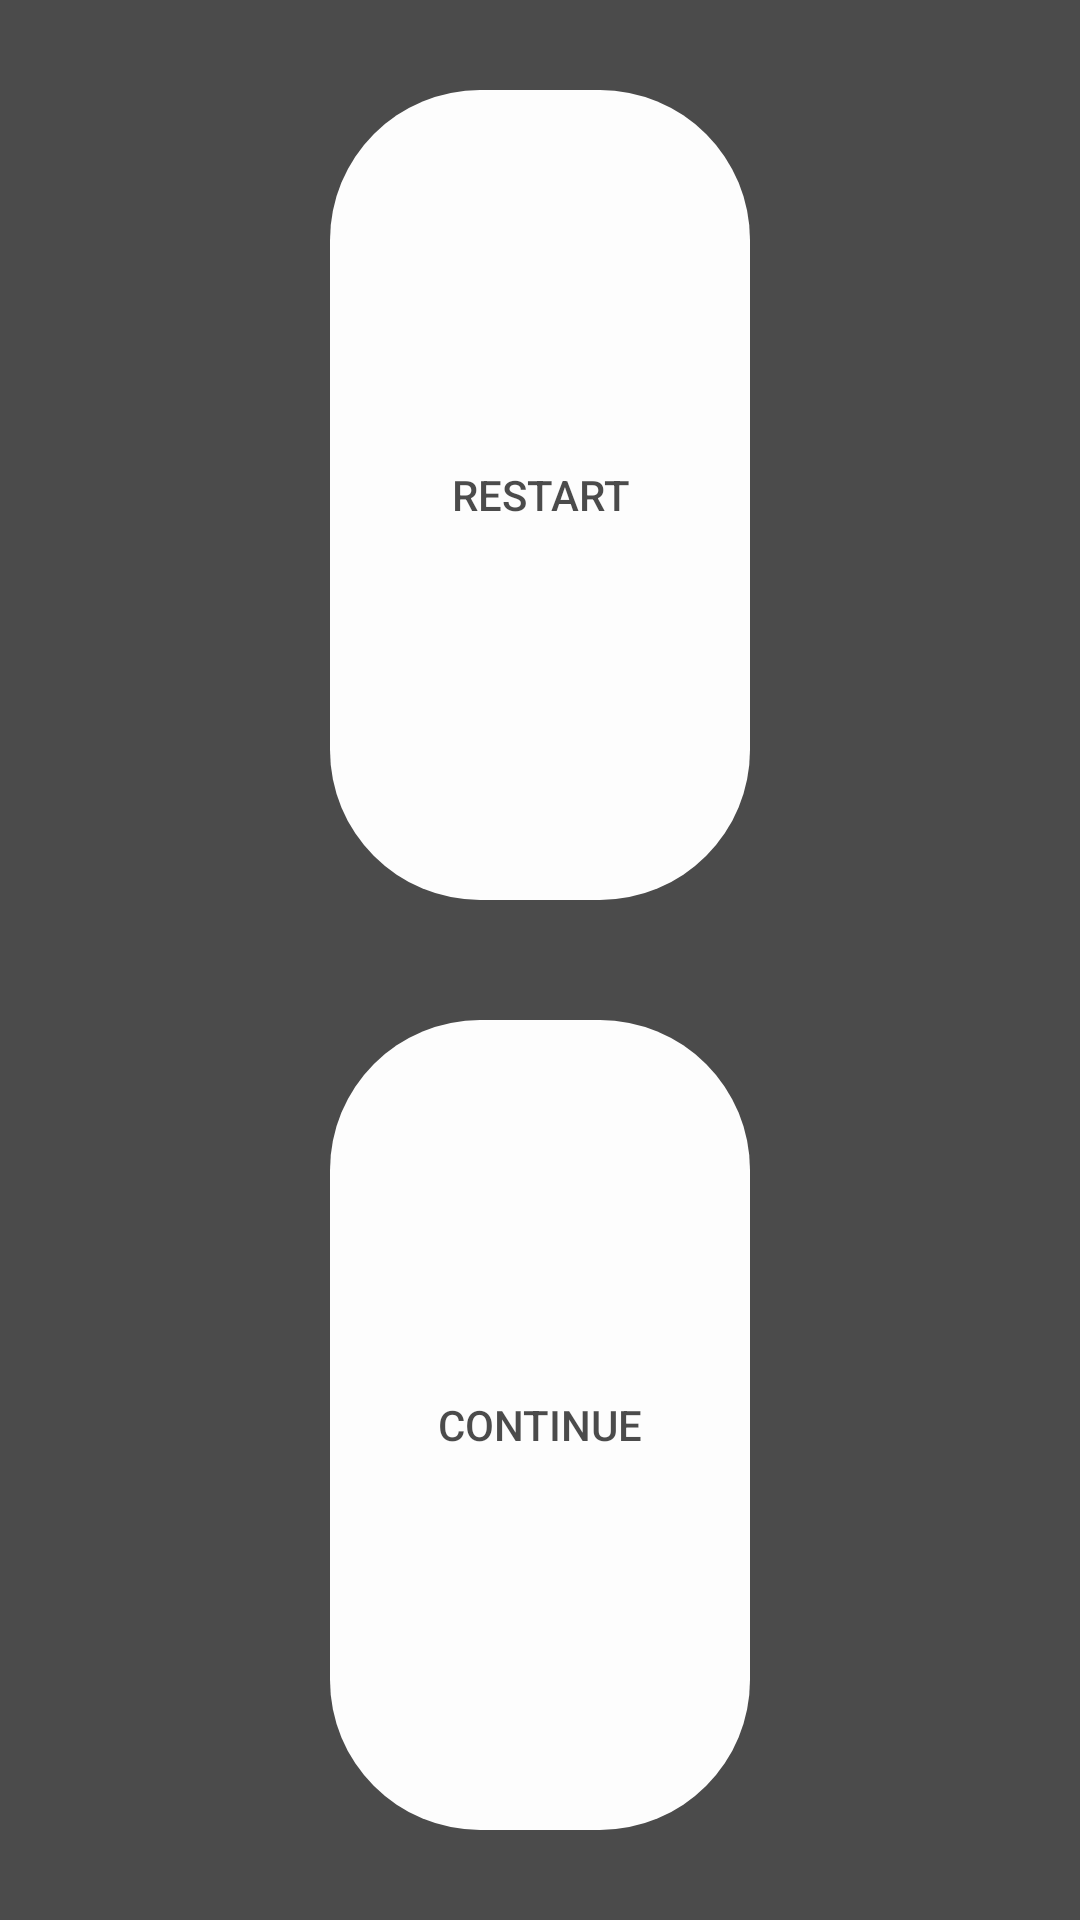

Layout XML and referenced resources for this Android screen:
<!-- AndroidManifest.xml: application theme AppTheme -->
<!-- res/layout/pause2_a.xml -->
<?xml version="1.0" encoding="utf-8"?>
<android.support.constraint.ConstraintLayout xmlns:android="http://schemas.android.com/apk/res/android"
    xmlns:app="http://schemas.android.com/apk/res-auto"
    xmlns:tools="http://schemas.android.com/tools"
    android:layout_width="match_parent"
    android:layout_height="match_parent"
    android:alpha="0.7"
    android:background="#000000">

    <Button
        android:id="@+id/button_restart"
        android:layout_width="140dp"
        android:layout_height="0dp"
        android:layout_marginTop="30dp"
        android:layout_marginBottom="40dp"
        android:background="@drawable/custom_button_white"
        android:textColor="#000000"
        android:onClick="restart"
        android:text="Restart"
        app:layout_constraintBottom_toTopOf="@+id/button_continue"
        app:layout_constraintEnd_toEndOf="parent"
        app:layout_constraintStart_toStartOf="parent"
        app:layout_constraintTop_toTopOf="parent"
        tools:ignore="MissingConstraints" />

    <Button
        android:id="@+id/button_continue"
        android:layout_width="140dp"
        android:layout_height="0dp"
        android:layout_marginBottom="30dp"
        android:background="@drawable/custom_button_white"
        android:textColor="#000000"
        android:onClick="continue_game"
        android:text="Continue"
        app:layout_constraintBottom_toBottomOf="parent"
        app:layout_constraintEnd_toEndOf="parent"
        app:layout_constraintStart_toStartOf="parent"
        app:layout_constraintTop_toBottomOf="@+id/button_restart"
        tools:ignore="MissingConstraints" />

</android.support.constraint.ConstraintLayout>
<!-- resources referenced by this layout -->
<resources>
  <!-- drawable custom_button_white (drawable) -->
  <?xml version="1.0" encoding="utf-8"?>
  <shape xmlns:android="http://schemas.android.com/apk/res/android" android:shape="rectangle">
  
      <solid android:color="#FFFFFF"></solid>
      <corners android:radius="50dp"></corners>
  
  </shape>
  <style name="AppTheme" parent="Theme.AppCompat.Light.NoActionBar">
          
          <item name="colorPrimary">@color/colorPrimary</item>
          <item name="colorPrimaryDark">@color/colorPrimaryDark</item>
          <item name="colorAccent">@color/colorAccent</item>
      </style>
  <color name="colorPrimary">#008577</color>
  <color name="colorPrimaryDark">#00574B</color>
  <color name="colorAccent">#0CD23E</color>
</resources>
